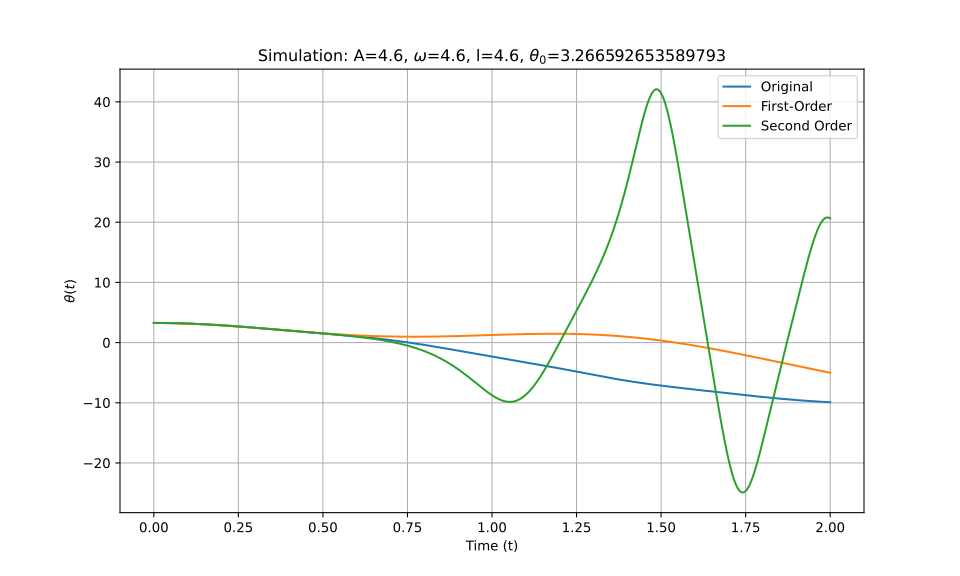

Values plotted in this chart, from the file beside it:
t_eval, Equation_1, Equation_2, Equation_3
0.0, 3.267, 3.267, 3.267
0.002002, 3.267, 3.267, 3.267
0.004004, 3.266, 3.266, 3.266
0.006006, 3.266, 3.266, 3.266
0.008008, 3.266, 3.266, 3.266
0.01001, 3.266, 3.266, 3.266
0.01201, 3.265, 3.265, 3.265
0.01401, 3.265, 3.265, 3.265
0.01602, 3.264, 3.264, 3.264
0.01802, 3.263, 3.263, 3.263
0.02002, 3.262, 3.262, 3.262
0.02202, 3.262, 3.262, 3.262
0.02402, 3.261, 3.261, 3.261
0.02603, 3.26, 3.26, 3.26
0.02803, 3.258, 3.258, 3.258
0.03003, 3.257, 3.257, 3.257
0.03203, 3.256, 3.256, 3.256
0.03403, 3.255, 3.255, 3.255
0.03604, 3.253, 3.253, 3.253
0.03804, 3.252, 3.252, 3.252
0.04004, 3.25, 3.25, 3.25
0.04204, 3.248, 3.248, 3.248
0.04404, 3.247, 3.246, 3.247
0.04605, 3.245, 3.245, 3.245
0.04805, 3.243, 3.243, 3.243
0.05005, 3.241, 3.241, 3.241
0.05205, 3.239, 3.238, 3.239
0.05405, 3.236, 3.236, 3.236
0.05606, 3.234, 3.234, 3.234
0.05806, 3.232, 3.232, 3.232
0.06006, 3.229, 3.229, 3.229
0.06206, 3.227, 3.227, 3.227
0.06406, 3.224, 3.224, 3.224
0.06607, 3.222, 3.221, 3.222
0.06807, 3.219, 3.218, 3.219
0.07007, 3.216, 3.216, 3.216
0.07207, 3.213, 3.213, 3.213
0.07407, 3.21, 3.21, 3.21
0.07608, 3.207, 3.207, 3.207
0.07808, 3.204, 3.203, 3.204
0.08008, 3.2, 3.2, 3.2
0.08208, 3.197, 3.197, 3.197
0.08408, 3.194, 3.193, 3.194
0.08609, 3.19, 3.19, 3.19
0.08809, 3.187, 3.186, 3.187
0.09009, 3.183, 3.183, 3.183
0.09209, 3.179, 3.179, 3.179
0.09409, 3.175, 3.175, 3.175
0.0961, 3.172, 3.171, 3.172
0.0981, 3.168, 3.167, 3.168
0.1001, 3.164, 3.163, 3.164
0.1021, 3.159, 3.159, 3.159
0.1041, 3.155, 3.155, 3.155
0.1061, 3.151, 3.151, 3.151
0.1081, 3.147, 3.146, 3.147
0.1101, 3.142, 3.142, 3.142
0.1121, 3.138, 3.137, 3.138
0.1141, 3.133, 3.133, 3.133
0.1161, 3.129, 3.128, 3.129
0.1181, 3.124, 3.123, 3.124
... 940 more rows
